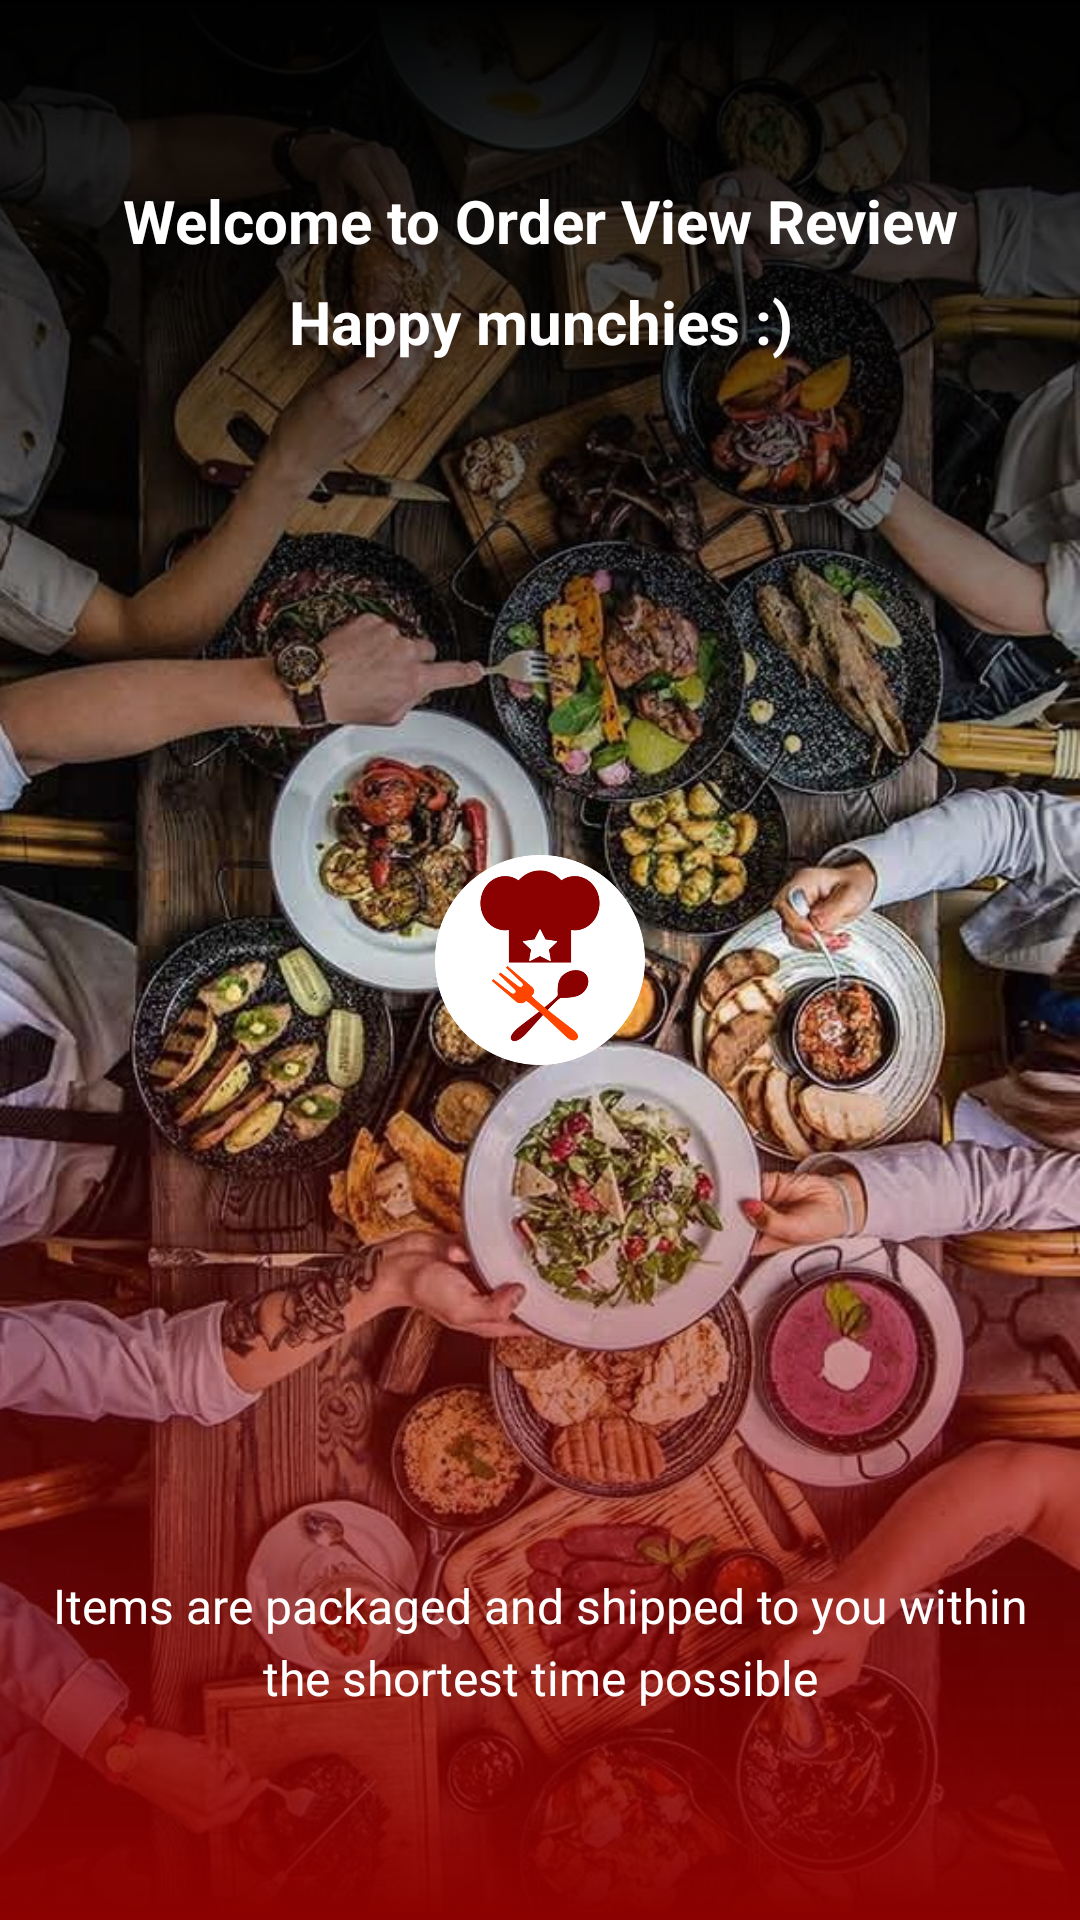

This screen was rendered from an Android layout file. Write that file and the resources it references.
<!-- AndroidManifest.xml: application theme AppTheme -->
<!-- res/layout/app_intro3.xml -->
<?xml version="1.0" encoding="utf-8"?>
<RelativeLayout xmlns:android="http://schemas.android.com/apk/res/android"
    xmlns:app="http://schemas.android.com/apk/res-auto"
    android:id="@+id/main_layout"
    android:layout_width="match_parent"
    android:layout_height="match_parent">

    <ImageView
        android:layout_width="match_parent"
        android:layout_height="match_parent"
        android:scaleType="centerCrop"
        android:src="@drawable/intro_3_background" />

    <View
        android:layout_width="match_parent"
        android:layout_height="match_parent"
        android:background="@drawable/intro_gradient" />

    <TextView
        android:layout_width="match_parent"
        android:layout_height="wrap_content"
        android:layout_alignParentTop="true"
        android:layout_gravity="center"
        android:layout_marginLeft="20dp"
        android:lineSpacingExtra="10dp"
        android:layout_marginRight="20dp"
        android:layout_marginTop="60dp"
        android:gravity="center"
        android:text="@string/welcome_to_shopdrop_enjoy"
        android:textColor="#ffffff"
        android:textSize="20sp"
        android:textStyle="bold"
        app:fontFamily="@font/gothamrounded" />

    <ImageView
        android:layout_width="70dp"
        android:layout_height="70dp"
        android:layout_centerInParent="true"
        android:layout_margin="20dp"
        android:src="@drawable/logo" />

    <TextView
        android:layout_width="match_parent"
        android:layout_height="wrap_content"
        android:layout_alignParentBottom="true"
        android:layout_gravity="center"
        android:layout_marginLeft="10dp"
        android:layout_marginRight="10dp"
        android:layout_marginBottom="70dp"
        android:gravity="center"
        android:lineSpacingExtra="5dp"
        android:text="@string/all_shopping_delivered"
        android:textColor="#ffffff"
        android:textSize="16sp"
        app:fontFamily="@font/gothamrounded" />

</RelativeLayout>
<!-- resources referenced by this layout -->
<resources>
  <!-- drawable intro_3_background: jpg bitmap (drawable, 272321 bytes) -->
  <!-- drawable intro_gradient (drawable) -->
  <?xml version="1.0" encoding="utf-8"?>
  <shape xmlns:android="http://schemas.android.com/apk/res/android">
  
    <gradient
        android:angle="270"
        android:centerColor="#00000000"
        android:endColor="#8B0000"
        android:startColor="#000000"
        android:type="linear" />
  </shape>
  <!-- drawable logo: png bitmap (drawable, 32147 bytes) -->
  <string name="all_shopping_delivered">Items are packaged and shipped to you within the shortest time possible</string>
  <string name="welcome_to_shopdrop_enjoy">Welcome to Order View Review\nHappy munchies :)</string>
  <style name="AppTheme" parent="Theme.AppCompat.NoActionBar">
          
          <item name="colorPrimary">@color/colorPrimary</item>
          <item name="colorPrimaryDark">@color/colorPrimaryDark</item>
          <item name="colorAccent">@color/colorAccent</item>
      </style>
  <color name="colorPrimary">#8B0000</color>
  <color name="colorPrimaryDark">#8B0000</color>
  <color name="colorAccent">#FF4500</color>
</resources>
